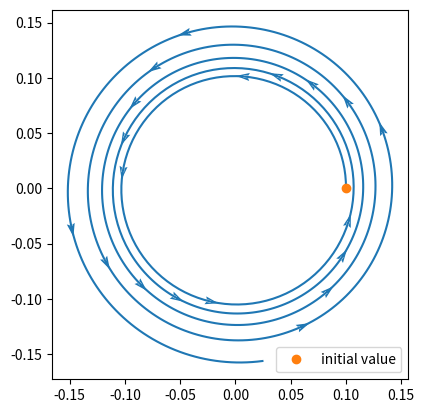

The script that saved this image:
import numpy as np
import matplotlib.pyplot as plt

# x' = -y + x(x^2+y^2)
# y' = x + y(x^2+y^2)

# ベクトル場を定義
def f(x: np.ndarray) -> np.ndarray:
  return np.array([
      -x[1] + x[0] * (x[0]**2 + x[1]**2),
      x[0] + x[1] * (x[0]**2 + x[1]**2)
  ])

# 古典的ルンゲ=クッタ (４段陽的ルンゲ=クッタ)
def runge_kutta(x: np.ndarray, tau: float) -> np.ndarray:
    k1 = f(x)
    k2 = f(x + tau/2 * k1)
    k3 = f(x + tau/2 * k2)
    k4 = f(x + tau * k3)
    return x + tau/6 * (k1 + 2*k2 + 2*k3 + k4)

fig, ax = plt.subplots()
ax.set_aspect('equal')

# 時間区間分割
T: float = 30
N: int = 1000
t = np.linspace(0, T, N+1)
tau: float = T/N

# 初期条件
x0: float = 0.1
y0: float = 0

# 配列を初期化
x = np.empty((2, N+1), dtype = float)
x[:, 0] = [x0, y0]

# 古典的ルンゲ=クッタ (４段陽的ルンゲ=クッタ)
for i in range(N):
  x[:, i+1] = runge_kutta(x[:, i], tau)

# プロット
ax.plot(x[0], x[1])
# 向きを表す矢印
vec = f(x)
ax.quiver(x[0][50:N:50], x[1][50:N:50], vec[0][50:N:50], vec[1][50:N:50], scale=5, headwidth=3, minshaft=0, color='tab:blue')
ax.plot(x[0, 0], x[1, 0], linestyle='None', marker='o', label='initial value') # 初期値
ax.legend()
plt.show()
